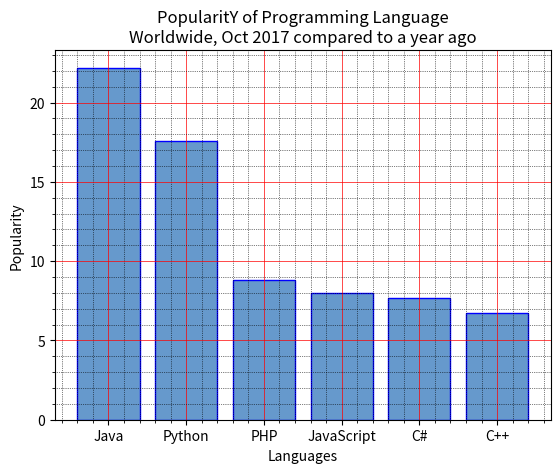

Source code (Python):
"""Write a Python programming to display a bar chart of the popularity of programming
Languages. Use uniform color."""
import matplotlib.pyplot as plt

x = ['Java', 'Python', 'PHP', 'JavaScript', 'C#', 'C++']
popularity = [22.2, 17.6, 8.8, 8, 7.7, 6.7]
x_pos = [i for i, _ in enumerate(x)]

plt.bar(x_pos, popularity, color=(0.4, 0.6, 0.8, 1.0), edgecolor='blue')

plt.xlabel("Languages")
plt.ylabel("Popularity")
plt.title("PopularitY of Programming Language\n" + "Worldwide, Oct 2017 compared to a year ago")
plt.xticks(x_pos, x)
# Turn on the grid
plt.minorticks_on()
plt.grid(which='major', linestyle='-', linewidth='0.5', color='red')
# Customize the minor grid
plt.grid(which='minor', linestyle=':', linewidth='0.5', color='black')
plt.show()
